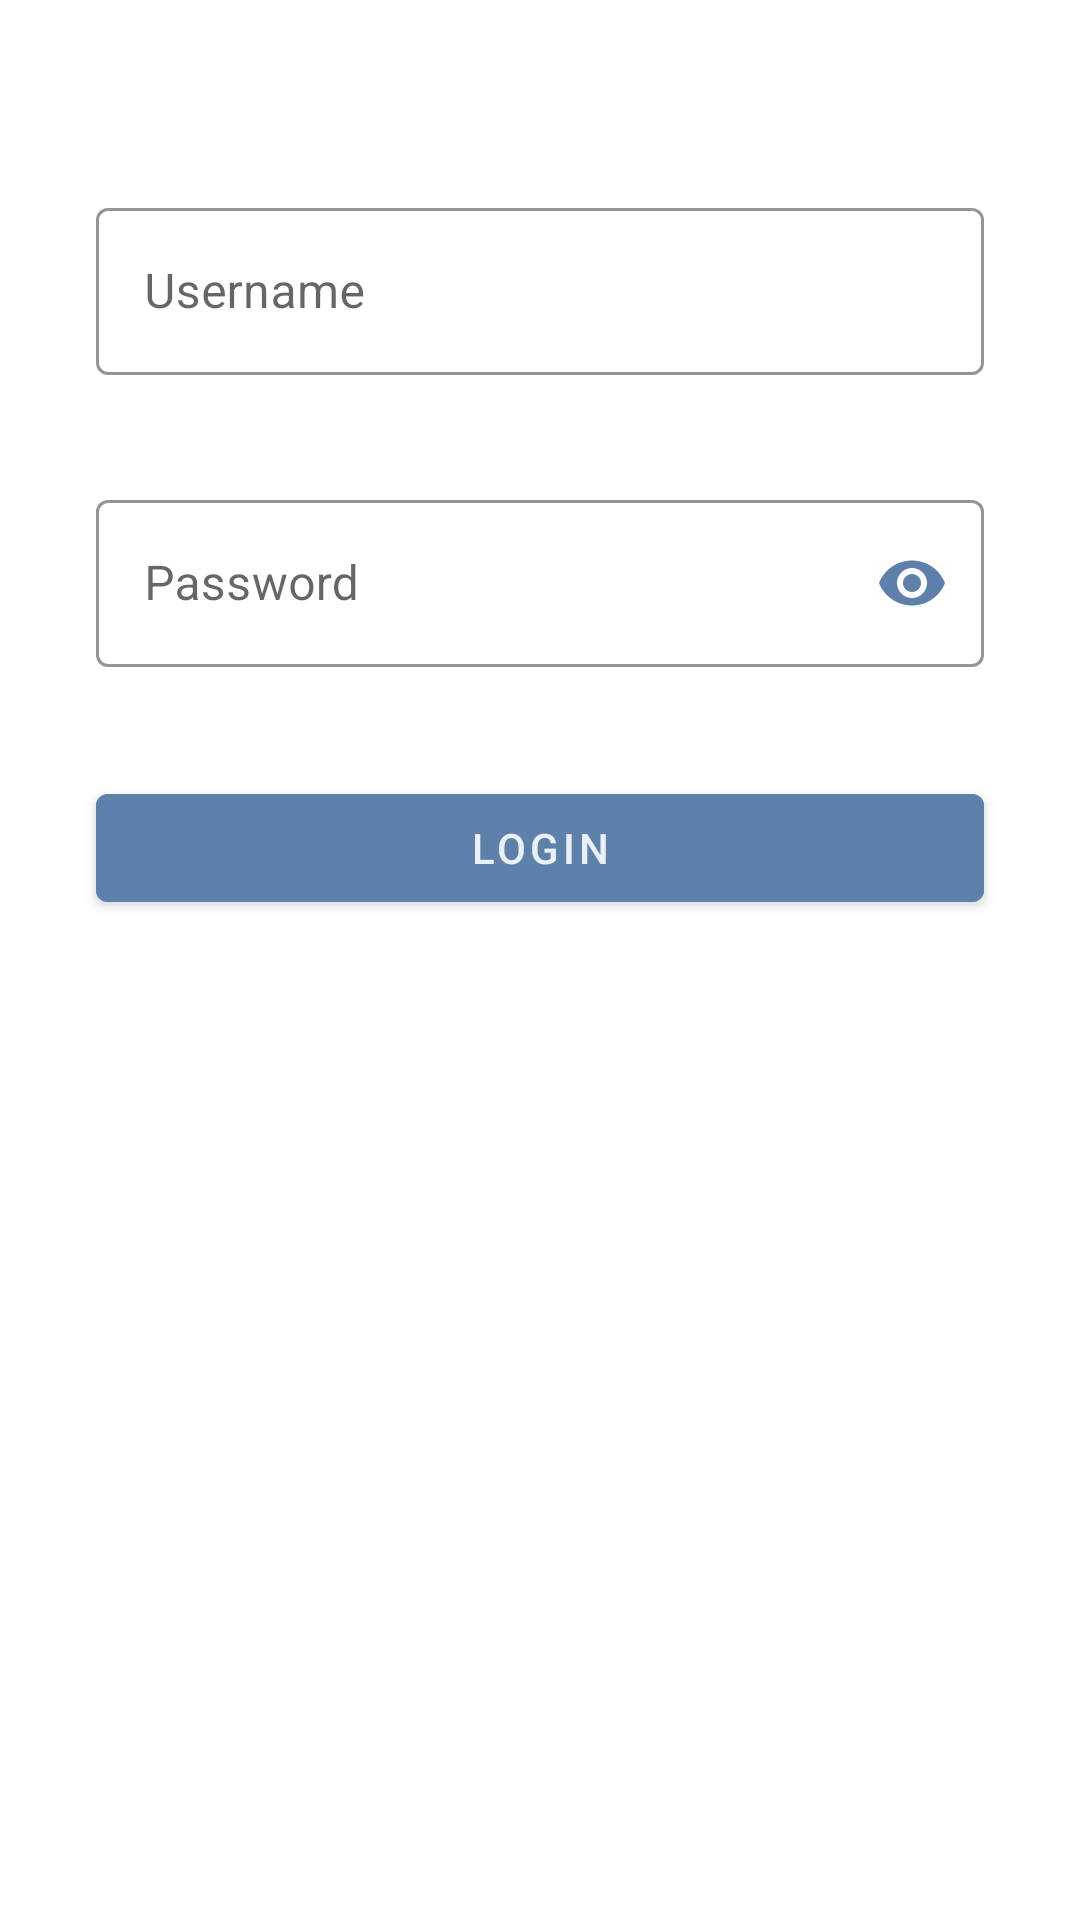

Produce the Android XML layout that renders to this screen, including the resource entries it uses.
<!-- AndroidManifest.xml: application theme AppTheme -->
<!-- res/layout/fragment_login.xml -->
<?xml version="1.0" encoding="utf-8"?>
<androidx.core.widget.NestedScrollView xmlns:android="http://schemas.android.com/apk/res/android"
    xmlns:app="http://schemas.android.com/apk/res-auto"
    android:layout_width="match_parent"
    android:layout_height="match_parent">

    <androidx.constraintlayout.widget.ConstraintLayout
        android:layout_width="match_parent"
        android:layout_height="match_parent">

        <com.google.android.material.textfield.TextInputLayout
            android:id="@+id/usernameTextInput"
            style="@style/Widget.MaterialComponents.TextInputLayout.OutlinedBox"
            android:layout_width="0dp"
            android:layout_height="wrap_content"
            android:layout_marginStart="32dp"
            android:layout_marginTop="64dp"
            android:layout_marginEnd="32dp"
            android:nextFocusForward="@id/passwordTextInput"
            app:boxStrokeColor="@color/colorNordBlue"
            app:boxStrokeErrorColor="@color/colorNordRed"
            app:endIconMode="clear_text"
            app:endIconTint="@color/colorNordBlue"
            app:errorEnabled="true"
            app:hintTextColor="@color/colorNordBlue"
            app:layout_constraintEnd_toEndOf="parent"
            app:layout_constraintStart_toStartOf="parent"
            app:layout_constraintTop_toTopOf="parent">

            <com.google.android.material.textfield.TextInputEditText
                android:id="@+id/etUsername"
                android:layout_width="match_parent"
                android:layout_height="wrap_content"
                android:hint="@string/username"
                android:inputType="textPersonName" />
        </com.google.android.material.textfield.TextInputLayout>


        <com.google.android.material.textfield.TextInputLayout
            android:id="@+id/passwordTextInput"
            style="@style/Widget.MaterialComponents.TextInputLayout.OutlinedBox"
            android:layout_width="0dp"
            android:layout_height="wrap_content"
            android:layout_marginStart="32dp"
            android:layout_marginTop="16dp"
            android:layout_marginEnd="32dp"
            app:boxStrokeColor="@color/colorNordBlue"
            app:boxStrokeErrorColor="@color/colorNordRed"
            app:endIconMode="password_toggle"
            app:endIconTint="@color/colorNordBlue"
            app:errorEnabled="true"
            app:hintTextColor="@color/colorNordBlue"
            app:layout_constraintEnd_toEndOf="parent"
            app:layout_constraintStart_toStartOf="parent"
            app:layout_constraintTop_toBottomOf="@+id/usernameTextInput">

            <com.google.android.material.textfield.TextInputEditText
                android:id="@+id/etPassword"
                android:layout_width="match_parent"
                android:layout_height="wrap_content"
                android:hint="@string/password"
                android:inputType="textPassword" />
        </com.google.android.material.textfield.TextInputLayout>

        <com.google.android.material.button.MaterialButton
            android:id="@+id/btLogin"
            android:layout_width="0dp"
            android:layout_height="wrap_content"
            android:layout_marginStart="32dp"
            android:layout_marginTop="16dp"
            android:layout_marginEnd="32dp"
            android:backgroundTint="@color/colorNordBlue"
            android:text="@string/login"
            app:layout_constraintEnd_toEndOf="parent"
            app:layout_constraintStart_toStartOf="parent"
            app:layout_constraintTop_toBottomOf="@id/passwordTextInput" />
    </androidx.constraintlayout.widget.ConstraintLayout>
</androidx.core.widget.NestedScrollView>
<!-- resources referenced by this layout -->
<resources>
  <color name="colorNordBlue">#5E81AC</color>
  <color name="colorNordRed">#BF616A</color>
  <string name="login">Login</string>
  <string name="password">Password</string>
  <string name="username">Username</string>
  <style name="AppTheme" parent="Theme.MaterialComponents.DayNight.NoActionBar">
          
          <item name="colorPrimary">@color/colorPrimary</item>
          <item name="colorPrimaryDark">@color/colorPrimaryDark</item>
          <item name="colorAccent">@color/colorNordBlue</item>
          <item name="colorOnPrimary">@color/colorTextToolbar</item>
      </style>
  <color name="colorPrimary">#3B4252</color>
  <color name="colorPrimaryDark">#2E3440</color>
  <color name="colorTextToolbar">#ECEFF4</color>
</resources>
